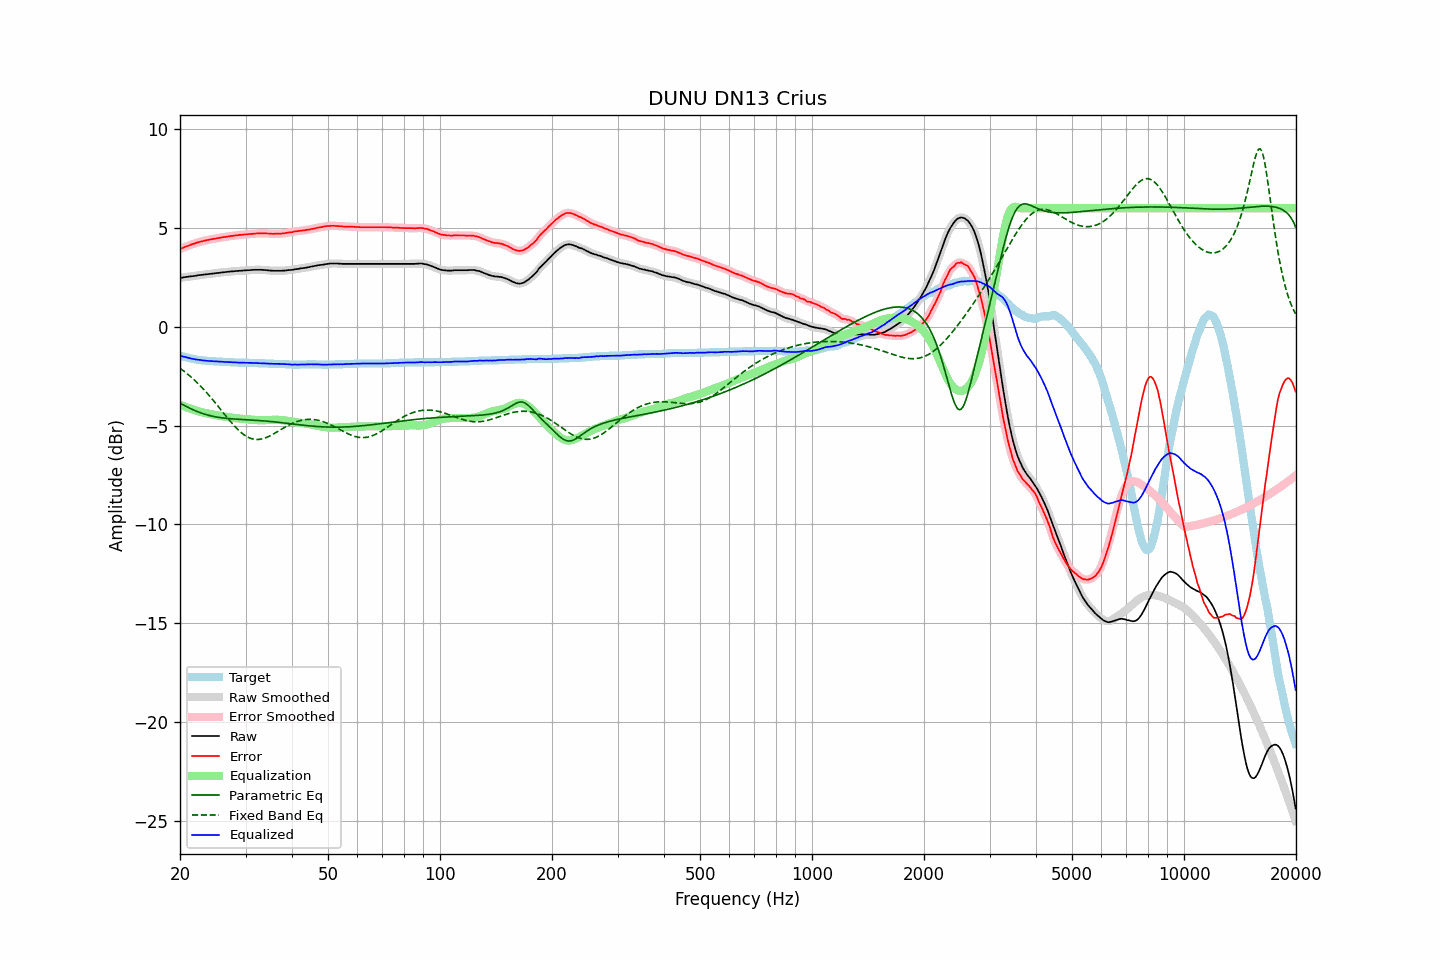

The table this chart was drawn from, first rows:
frequency, raw, error, smoothed, error_smoothed, equalization, parametric_eq, fixed_band_eq, equalized_raw, equalized_smoothed, target
20.00, 2.47, 3.93, 2.47, 3.93, -3.93, -3.86, -2.10, -1.46, -1.46, -1.46
20.20, 2.48, 3.97, 2.48, 3.97, -3.97, -3.90, -2.16, -1.48, -1.48, -1.49
20.40, 2.49, 4.00, 2.50, 4.00, -4.00, -3.95, -2.22, -1.51, -1.50, -1.51
20.61, 2.51, 4.04, 2.51, 4.04, -4.04, -3.99, -2.28, -1.52, -1.53, -1.53
20.81, 2.52, 4.07, 2.52, 4.07, -4.07, -4.04, -2.35, -1.55, -1.55, -1.55
21.02, 2.53, 4.10, 2.53, 4.10, -4.10, -4.08, -2.41, -1.57, -1.57, -1.57
21.23, 2.54, 4.13, 2.54, 4.13, -4.13, -4.12, -2.48, -1.59, -1.59, -1.59
21.44, 2.55, 4.16, 2.55, 4.16, -4.16, -4.16, -2.55, -1.61, -1.61, -1.61
21.66, 2.56, 4.19, 2.56, 4.19, -4.19, -4.19, -2.62, -1.62, -1.63, -1.63
21.87, 2.57, 4.21, 2.57, 4.21, -4.21, -4.23, -2.70, -1.64, -1.64, -1.64
22.09, 2.58, 4.24, 2.59, 4.24, -4.24, -4.26, -2.78, -1.66, -1.65, -1.66
22.31, 2.60, 4.27, 2.60, 4.27, -4.26, -4.30, -2.86, -1.66, -1.66, -1.67
22.54, 2.61, 4.29, 2.61, 4.29, -4.29, -4.33, -2.94, -1.68, -1.68, -1.68
22.76, 2.62, 4.31, 2.62, 4.31, -4.31, -4.36, -3.02, -1.69, -1.69, -1.69
22.99, 2.63, 4.33, 2.63, 4.33, -4.33, -4.39, -3.10, -1.70, -1.70, -1.70
23.22, 2.64, 4.35, 2.64, 4.35, -4.35, -4.41, -3.19, -1.71, -1.71, -1.71
23.45, 2.65, 4.37, 2.65, 4.37, -4.37, -4.44, -3.28, -1.72, -1.72, -1.72
23.69, 2.66, 4.39, 2.66, 4.39, -4.39, -4.46, -3.37, -1.72, -1.72, -1.73
23.92, 2.67, 4.40, 2.67, 4.40, -4.40, -4.48, -3.46, -1.73, -1.73, -1.73
24.16, 2.68, 4.42, 2.68, 4.42, -4.42, -4.50, -3.56, -1.73, -1.73, -1.74
24.40, 2.69, 4.43, 2.69, 4.43, -4.43, -4.52, -3.66, -1.74, -1.74, -1.74
24.65, 2.70, 4.45, 2.70, 4.45, -4.45, -4.54, -3.75, -1.75, -1.75, -1.75
24.89, 2.71, 4.46, 2.71, 4.46, -4.46, -4.55, -3.85, -1.75, -1.75, -1.75
25.14, 2.72, 4.48, 2.72, 4.48, -4.48, -4.57, -3.95, -1.75, -1.75, -1.76
25.39, 2.73, 4.49, 2.73, 4.49, -4.49, -4.58, -4.05, -1.76, -1.76, -1.76
25.65, 2.74, 4.51, 2.74, 4.51, -4.51, -4.59, -4.15, -1.76, -1.76, -1.77
25.91, 2.75, 4.52, 2.75, 4.52, -4.52, -4.60, -4.25, -1.77, -1.77, -1.77
26.16, 2.76, 4.54, 2.76, 4.53, -4.53, -4.62, -4.36, -1.77, -1.77, -1.78
26.43, 2.76, 4.54, 2.77, 4.55, -4.55, -4.62, -4.46, -1.78, -1.78, -1.78
26.69, 2.77, 4.56, 2.77, 4.56, -4.56, -4.63, -4.56, -1.79, -1.79, -1.79
26.96, 2.78, 4.57, 2.78, 4.57, -4.57, -4.64, -4.66, -1.79, -1.79, -1.79
27.23, 2.79, 4.58, 2.79, 4.58, -4.58, -4.65, -4.75, -1.79, -1.79, -1.79
27.50, 2.80, 4.60, 2.80, 4.59, -4.59, -4.65, -4.85, -1.79, -1.79, -1.80
27.77, 2.80, 4.60, 2.81, 4.61, -4.61, -4.66, -4.94, -1.80, -1.80, -1.80
28.05, 2.81, 4.62, 2.81, 4.62, -4.62, -4.67, -5.03, -1.80, -1.80, -1.81
28.33, 2.82, 4.63, 2.82, 4.63, -4.63, -4.67, -5.12, -1.80, -1.81, -1.81
28.62, 2.82, 4.63, 2.83, 4.64, -4.64, -4.68, -5.20, -1.81, -1.81, -1.81
28.90, 2.83, 4.65, 2.83, 4.64, -4.64, -4.68, -5.28, -1.81, -1.81, -1.82
29.19, 2.83, 4.65, 2.84, 4.65, -4.65, -4.69, -5.35, -1.82, -1.82, -1.82
29.48, 2.84, 4.66, 2.84, 4.66, -4.66, -4.69, -5.41, -1.82, -1.82, -1.82
29.78, 2.85, 4.67, 2.85, 4.67, -4.67, -4.70, -5.47, -1.81, -1.82, -1.82
30.08, 2.85, 4.67, 2.86, 4.67, -4.67, -4.70, -5.53, -1.82, -1.82, -1.82
30.38, 2.86, 4.68, 2.86, 4.68, -4.68, -4.70, -5.57, -1.82, -1.82, -1.82
30.68, 2.86, 4.69, 2.86, 4.69, -4.69, -4.71, -5.61, -1.83, -1.82, -1.83
30.99, 2.87, 4.70, 2.87, 4.70, -4.70, -4.71, -5.65, -1.82, -1.83, -1.83
31.30, 2.87, 4.70, 2.88, 4.70, -4.70, -4.72, -5.67, -1.83, -1.83, -1.83
31.61, 2.88, 4.71, 2.88, 4.71, -4.71, -4.72, -5.69, -1.83, -1.83, -1.83
31.93, 2.88, 4.72, 2.88, 4.72, -4.72, -4.73, -5.70, -1.83, -1.83, -1.84
32.24, 2.88, 4.72, 2.88, 4.72, -4.72, -4.73, -5.70, -1.84, -1.84, -1.84
32.57, 2.88, 4.73, 2.88, 4.73, -4.72, -4.74, -5.70, -1.84, -1.84, -1.85
32.89, 2.88, 4.73, 2.88, 4.73, -4.73, -4.75, -5.69, -1.84, -1.84, -1.85
33.22, 2.88, 4.73, 2.88, 4.73, -4.73, -4.75, -5.67, -1.84, -1.85, -1.85
33.55, 2.87, 4.72, 2.88, 4.73, -4.73, -4.76, -5.65, -1.85, -1.85, -1.85
33.89, 2.87, 4.73, 2.87, 4.72, -4.72, -4.77, -5.62, -1.85, -1.85, -1.86
34.23, 2.86, 4.72, 2.86, 4.72, -4.72, -4.77, -5.59, -1.86, -1.86, -1.86
34.57, 2.85, 4.72, 2.85, 4.72, -4.72, -4.78, -5.56, -1.86, -1.86, -1.87
34.92, 2.84, 4.71, 2.85, 4.71, -4.71, -4.79, -5.52, -1.87, -1.87, -1.87
35.27, 2.84, 4.71, 2.84, 4.71, -4.71, -4.80, -5.47, -1.87, -1.87, -1.87
35.62, 2.83, 4.70, 2.84, 4.71, -4.71, -4.81, -5.43, -1.87, -1.87, -1.87
35.97, 2.83, 4.71, 2.83, 4.71, -4.71, -4.81, -5.38, -1.87, -1.87, -1.88
... 635 more rows
